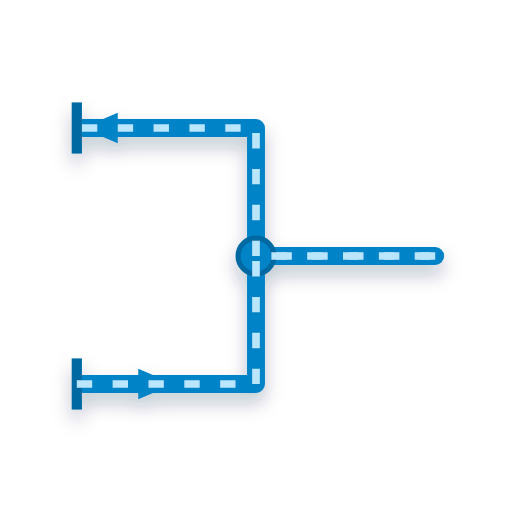
t = 0.00 s
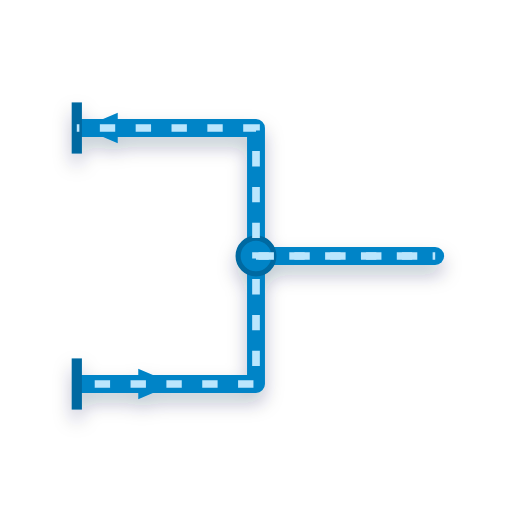
t = 0.20 s
t = 0.40 s: frame unchanged from t = 0.00 s, image omitted
t = 0.60 s: frame unchanged from t = 0.20 s, image omitted

The animated SVG that drew these frames (rendered in a browser with its animation timeline set to each time). Animation: 2 SMIL elements (animate=2); one cycle of 0.80 s, repeats indefinitely.

<svg xmlns="http://www.w3.org/2000/svg" viewBox="0 0 200 200" width="200" height="200">
  <defs>
    <filter id="bottomShadow" x="-20%" y="-20%" width="140%" height="140%">
      <feDropShadow dx="0" dy="4" stdDeviation="3.5" flood-color="#0b2545" flood-opacity="0.25" />
    </filter>
  </defs>

  <!-- Dual Manifold Pipe Tree -->
  <g filter="url(#bottomShadow)">
    <path d="M 170 100 L 100 100" stroke="#0284c7" stroke-width="7" fill="none" stroke-linecap="round" />
    <path d="M 100 100 L 100 50 L 30 50" stroke="#0284c7" stroke-width="7" fill="none" stroke-linejoin="round" />
    <path d="M 30 150 L 100 150 L 100 100" stroke="#0284c7" stroke-width="7" fill="none" stroke-linejoin="round" />
    
    <line x1="30" y1="40" x2="30" y2="60" stroke="#0369a1" stroke-width="4" />
    <line x1="30" y1="140" x2="30" y2="160" stroke="#0369a1" stroke-width="4" />
                
    
    <polygon points="46,44 32,50 46,56" fill="#0284c7" />
    <polygon points="54,144 68,150 54,156" fill="#0284c7" />
                
    <!-- Center Tee Junction Fitting -->
    <circle cx="100" cy="100" r="7" fill="#0284c7" stroke="#0369a1" stroke-width="2" />
    
    <path d="M 170 100 L 100 100 L 100 50 L 30 50" stroke="#bae6fd" stroke-width="3" stroke-dasharray="6 8" fill="none">
      <animate attributeName="stroke-dashoffset" from="28" to="0" dur="0.8s" repeatCount="indefinite" />
    </path>
    <path d="M 30 150 L 100 150 L 100 100 L 170 100" stroke="#bae6fd" stroke-width="3" stroke-dasharray="6 8" fill="none">
      <animate attributeName="stroke-dashoffset" from="28" to="0" dur="0.8s" repeatCount="indefinite" />
    </path>
                
  </g>
</svg>
